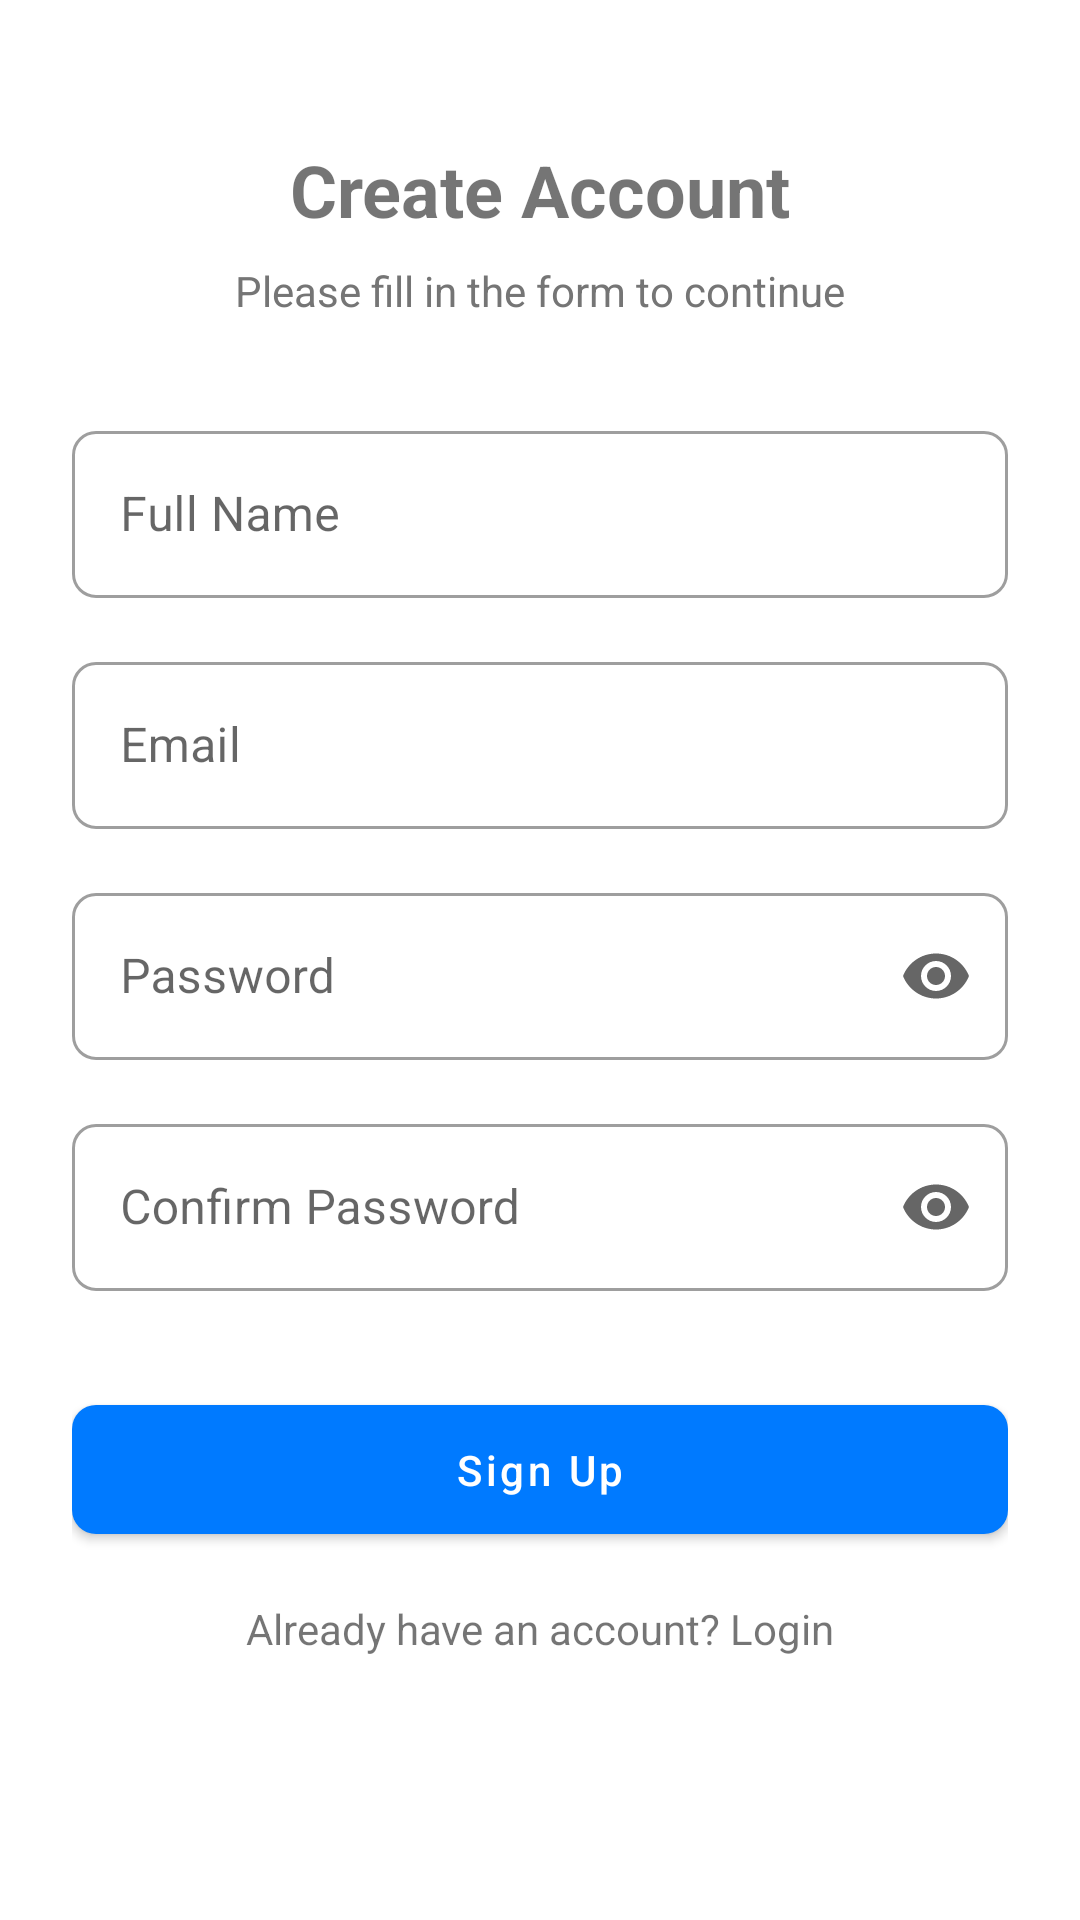

Reconstruct the res/layout file that produces this screen, plus the resources it refers to.
<!-- AndroidManifest.xml: application theme Theme.BuminChatbot -->
<!-- res/layout/activity_signup.xml -->
<?xml version="1.0" encoding="utf-8"?>
<androidx.constraintlayout.widget.ConstraintLayout xmlns:android="http://schemas.android.com/apk/res/android"
    xmlns:app="http://schemas.android.com/apk/res-auto"
    xmlns:tools="http://schemas.android.com/tools"
    android:layout_width="match_parent"
    android:layout_height="match_parent"
    android:padding="24dp"
    tools:context=".SignupActivity">

    <ImageButton
        android:id="@+id/buttonBack"
        android:layout_width="wrap_content"
        android:layout_height="wrap_content"
        android:background="?attr/selectableItemBackgroundBorderless"
        android:padding="8dp"
        android:src="@drawable/ic_arrow_back"
        app:layout_constraintStart_toStartOf="parent"
        app:layout_constraintTop_toTopOf="parent"
        app:tint="@android:color/black" />

    <TextView
        android:id="@+id/textViewTitle"
        android:layout_width="wrap_content"
        android:layout_height="wrap_content"
        android:text="Create Account"
        android:textSize="24sp"
        android:textStyle="bold"
        app:layout_constraintBottom_toTopOf="@+id/textViewSubtitle"
        app:layout_constraintEnd_toEndOf="parent"
        app:layout_constraintStart_toStartOf="parent"
        app:layout_constraintTop_toBottomOf="@+id/buttonBack"
        app:layout_constraintVertical_chainStyle="packed"
        app:layout_constraintVertical_bias="0.1" />

    <TextView
        android:id="@+id/textViewSubtitle"
        android:layout_width="wrap_content"
        android:layout_height="wrap_content"
        android:layout_marginTop="8dp"
        android:text="Please fill in the form to continue"
        android:textColor="#757575"
        app:layout_constraintBottom_toTopOf="@+id/textInputLayoutName"
        app:layout_constraintEnd_toEndOf="parent"
        app:layout_constraintStart_toStartOf="parent"
        app:layout_constraintTop_toBottomOf="@+id/textViewTitle" />

    <com.google.android.material.textfield.TextInputLayout
        android:id="@+id/textInputLayoutName"
        style="@style/Widget.MaterialComponents.TextInputLayout.OutlinedBox"
        android:layout_width="match_parent"
        android:layout_height="wrap_content"
        android:layout_marginTop="32dp"
        android:hint="Full Name"
        app:layout_constraintBottom_toTopOf="@+id/textInputLayoutEmail"
        app:layout_constraintEnd_toEndOf="parent"
        app:layout_constraintStart_toStartOf="parent"
        app:layout_constraintTop_toBottomOf="@+id/textViewSubtitle">

        <com.google.android.material.textfield.TextInputEditText
            android:id="@+id/editTextName"
            android:layout_width="match_parent"
            android:layout_height="wrap_content"
            android:inputType="textPersonName" />
    </com.google.android.material.textfield.TextInputLayout>

    <com.google.android.material.textfield.TextInputLayout
        android:id="@+id/textInputLayoutEmail"
        style="@style/Widget.MaterialComponents.TextInputLayout.OutlinedBox"
        android:layout_width="match_parent"
        android:layout_height="wrap_content"
        android:layout_marginTop="16dp"
        android:hint="Email"
        app:layout_constraintBottom_toTopOf="@+id/textInputLayoutPassword"
        app:layout_constraintEnd_toEndOf="parent"
        app:layout_constraintStart_toStartOf="parent"
        app:layout_constraintTop_toBottomOf="@+id/textInputLayoutName">

        <com.google.android.material.textfield.TextInputEditText
            android:id="@+id/editTextEmail"
            android:layout_width="match_parent"
            android:layout_height="wrap_content"
            android:inputType="textEmailAddress" />
    </com.google.android.material.textfield.TextInputLayout>

    <com.google.android.material.textfield.TextInputLayout
        android:id="@+id/textInputLayoutPassword"
        style="@style/Widget.MaterialComponents.TextInputLayout.OutlinedBox"
        android:layout_width="match_parent"
        android:layout_height="wrap_content"
        android:layout_marginTop="16dp"
        android:hint="Password"
        app:endIconMode="password_toggle"
        app:layout_constraintBottom_toTopOf="@+id/textInputLayoutConfirmPassword"
        app:layout_constraintEnd_toEndOf="parent"
        app:layout_constraintStart_toStartOf="parent"
        app:layout_constraintTop_toBottomOf="@+id/textInputLayoutEmail">

        <com.google.android.material.textfield.TextInputEditText
            android:id="@+id/editTextPassword"
            android:layout_width="match_parent"
            android:layout_height="wrap_content"
            android:inputType="textPassword" />
    </com.google.android.material.textfield.TextInputLayout>

    <com.google.android.material.textfield.TextInputLayout
        android:id="@+id/textInputLayoutConfirmPassword"
        style="@style/Widget.MaterialComponents.TextInputLayout.OutlinedBox"
        android:layout_width="match_parent"
        android:layout_height="wrap_content"
        android:layout_marginTop="16dp"
        android:hint="Confirm Password"
        app:endIconMode="password_toggle"
        app:layout_constraintBottom_toTopOf="@+id/buttonSignup"
        app:layout_constraintEnd_toEndOf="parent"
        app:layout_constraintStart_toStartOf="parent"
        app:layout_constraintTop_toBottomOf="@+id/textInputLayoutPassword">

        <com.google.android.material.textfield.TextInputEditText
            android:id="@+id/editTextConfirmPassword"
            android:layout_width="match_parent"
            android:layout_height="wrap_content"
            android:inputType="textPassword" />
    </com.google.android.material.textfield.TextInputLayout>

    <com.google.android.material.button.MaterialButton
        android:id="@+id/buttonSignup"
        android:layout_width="match_parent"
        android:layout_height="wrap_content"
        android:layout_marginTop="32dp"
        android:paddingTop="12dp"
        android:paddingBottom="12dp"
        android:text="Sign Up"
        android:textAllCaps="false"
        app:cornerRadius="8dp"
        app:layout_constraintBottom_toTopOf="@+id/textViewLogin"
        app:layout_constraintEnd_toEndOf="parent"
        app:layout_constraintStart_toStartOf="parent"
        app:layout_constraintTop_toBottomOf="@+id/textInputLayoutConfirmPassword" />

    <TextView
        android:id="@+id/textViewLogin"
        android:layout_width="wrap_content"
        android:layout_height="wrap_content"
        android:layout_marginTop="16dp"
        android:text="Already have an account? Login"
        app:layout_constraintBottom_toBottomOf="parent"
        app:layout_constraintEnd_toEndOf="parent"
        app:layout_constraintStart_toStartOf="parent"
        app:layout_constraintTop_toBottomOf="@+id/buttonSignup" />

</androidx.constraintlayout.widget.ConstraintLayout>
<!-- resources referenced by this layout -->
<resources>
  <style name="Theme.BuminChatbot" parent="Theme.MaterialComponents.DayNight.NoActionBar">
          
          <item name="colorPrimary">@color/colorPrimary</item>
          <item name="colorPrimaryVariant">@color/colorPrimaryDark</item>
          <item name="colorOnPrimary">@color/white</item>
          
          <item name="colorSecondary">@color/colorAccent</item>
          <item name="colorSecondaryVariant">@color/colorAccent</item>
          <item name="colorOnSecondary">@color/black</item>
          
          <item name="android:statusBarColor">?attr/colorPrimaryVariant</item>
          
          <item name="materialButtonStyle">@style/Widget.BuminChatbot.Button</item>
          <item name="textInputStyle">@style/Widget.BuminChatbot.TextInputLayout</item>
      </style>
  <color name="colorPrimary">#007AFF</color>
  <color name="colorPrimaryDark">#0062CC</color>
  <color name="white">#FFFFFF</color>
  <color name="colorAccent">#007AFF</color>
  <color name="black">#000000</color>
  <style name="Widget.BuminChatbot.Button" parent="Widget.MaterialComponents.Button">
          <item name="android:textAllCaps">false</item>
          <item name="android:paddingTop">12dp</item>
          <item name="android:paddingBottom">12dp</item>
          <item name="cornerRadius">8dp</item>
      </style>
  <style name="Widget.BuminChatbot.TextInputLayout" parent="Widget.MaterialComponents.TextInputLayout.OutlinedBox">
          <item name="boxCornerRadiusBottomEnd">8dp</item>
          <item name="boxCornerRadiusBottomStart">8dp</item>
          <item name="boxCornerRadiusTopEnd">8dp</item>
          <item name="boxCornerRadiusTopStart">8dp</item>
      </style>
</resources>
